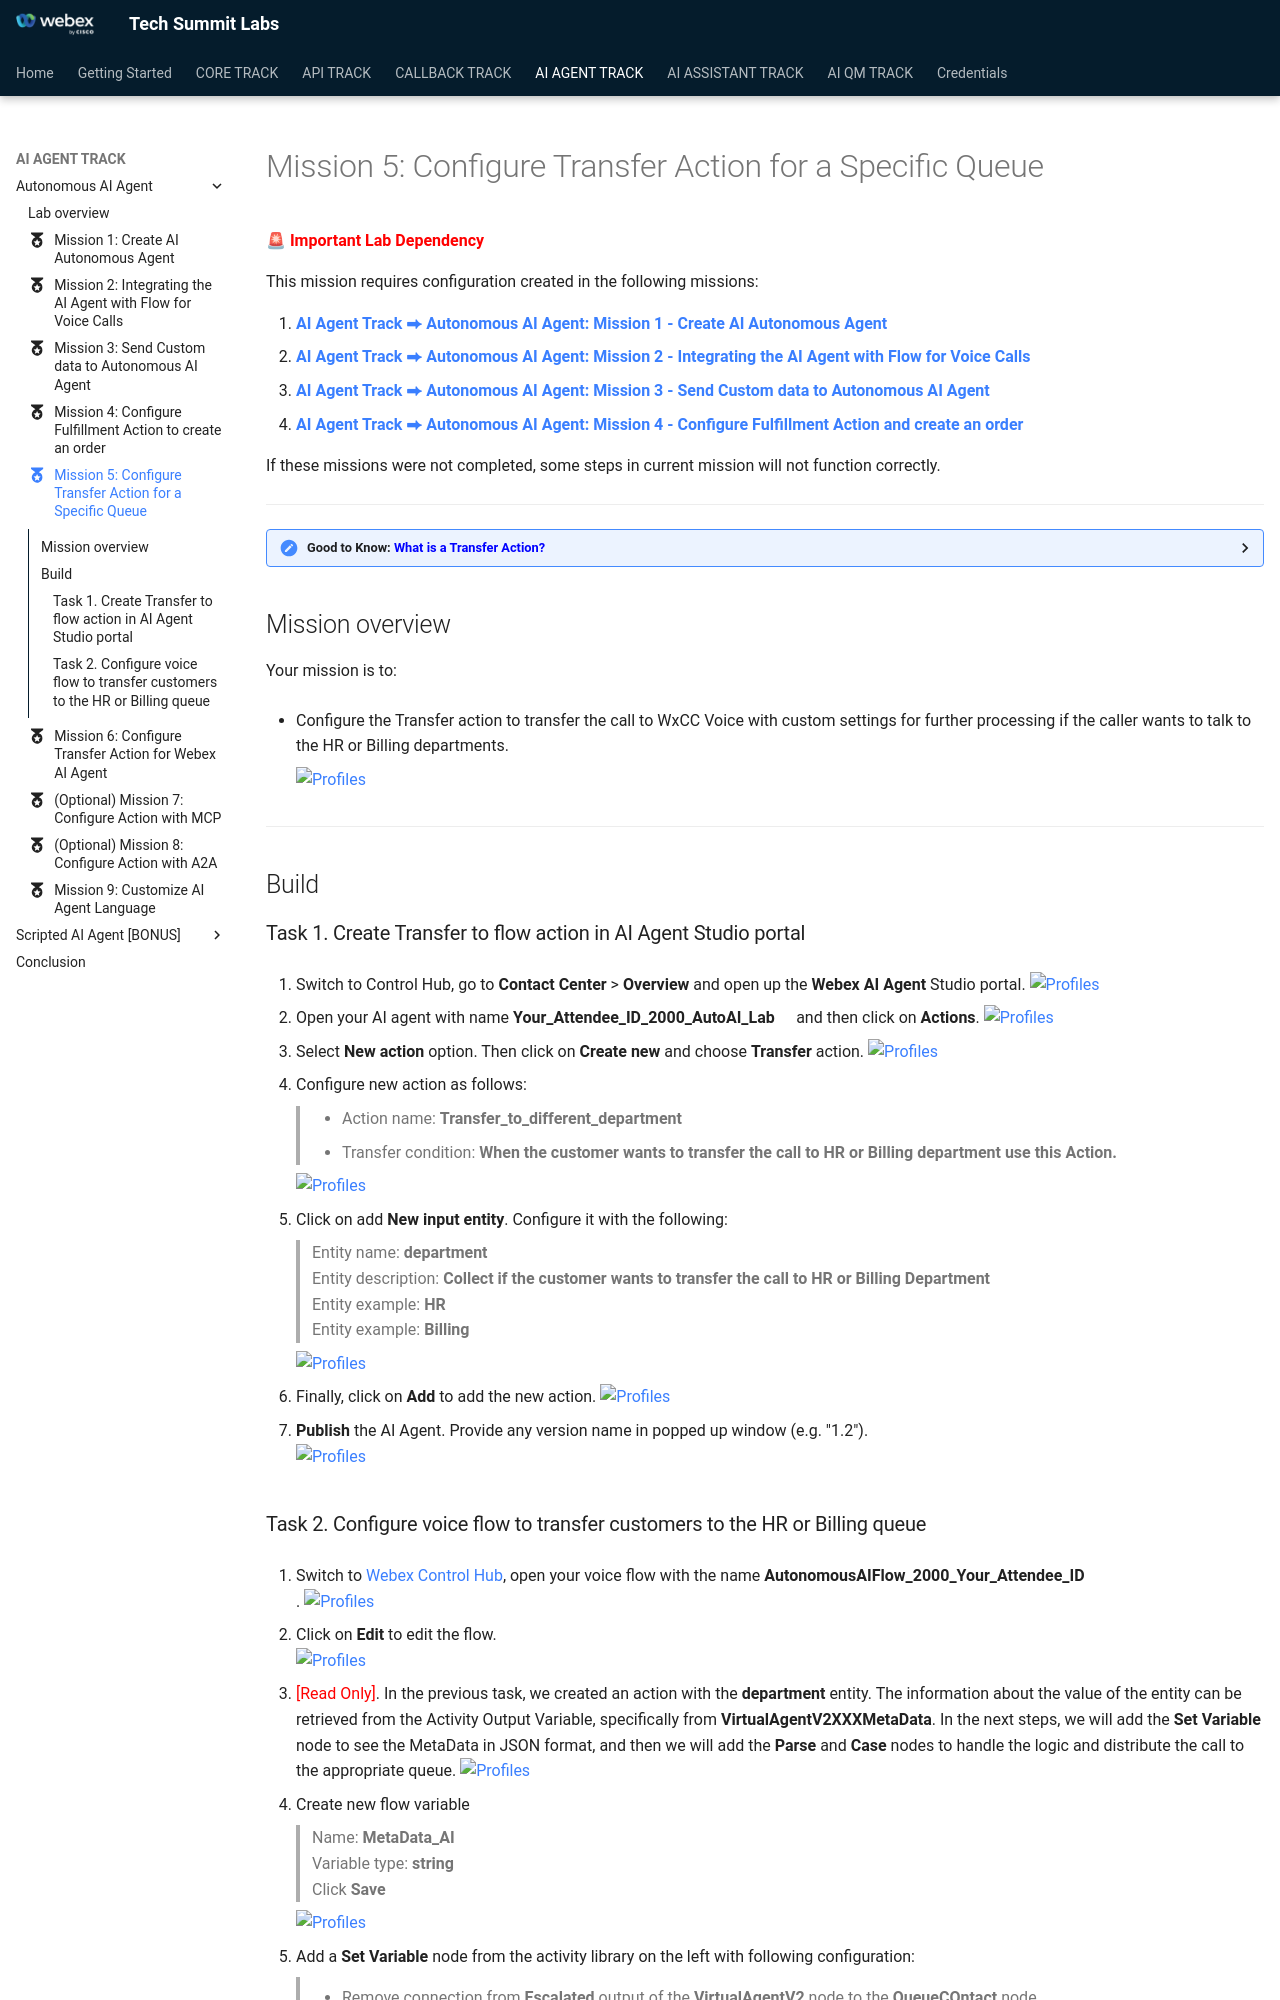

repository: WebexCC-SA/TS-2026 · page: main/AI_Lab_Aut_Mission5_Transfer/index.html · generator: mkdocs

---
#icon: material/folder-open-outline
icon: material/medal
---

🚨 **<span style="color: red;">Important Lab Dependency</span>**

This mission requires configuration created in the following missions:

1. **[AI Agent Track ⮕ Autonomous AI Agent: Mission 1 - Create AI Autonomous Agent](../AI_Lab_Aut_Mission1/)**<br>
2. **[AI Agent Track ⮕ Autonomous AI Agent: Mission 2 - Integrating the AI Agent with Flow for Voice Calls](../AI_Lab_Aut_Mission2/)**<br>
3. **[AI Agent Track ⮕ Autonomous AI Agent: Mission 3 - Send Custom data to Autonomous AI Agent](../AI_Lab_Aut_Mission3_CustomData/)**<br>
4. **[AI Agent Track ⮕ Autonomous AI Agent: Mission 4 - Configure Fulfillment Action and create an order](../AI_Lab_Aut_Mission4/)**<br>

If these missions were not completed, some steps in current mission will not function correctly.

---

**<details><summary>Good to Know: <span style="color: blue;">What is a Transfer Action?</span></summary>**

Transfer Action is a task that an AI agent performs by understanding user intents and transferring the interaction back to the WxCC flow with custom data for further processing.

## </details>

## Mission overview

Your mission is to:

 - Configure the Transfer action to transfer the call to WxCC Voice with custom settings for further processing if the caller wants to talk to the HR or Billing departments.

    ![Profiles](../graphics/Lab1_AI_Agent/TransferToFlow.png)

---

## Build

### Task 1. Create Transfer to flow action in AI Agent Studio portal

1. Switch to Control Hub, go to **Contact Center** > **Overview** and open up the **Webex AI Agent** Studio portal.
    ![Profiles](../graphics/Lab1_AI_Agent/11.1.png)<br>

2. Open your AI agent with name **<span class="attendee-id-container"><span class="attendee-id-placeholder" data-suffix="_2000_AutoAI_Lab">Your_Attendee_ID</span>_2000_AutoAI_Lab<span class="copy" title="Click to copy!"></span></span>** and then click on **Actions**.
    ![Profiles](../graphics/Lab1_AI_Agent/11.2.gif)<br>

3. Select **New action** option. Then click on **Create new** and choose **Transfer** action.
   ![Profiles](../graphics/Lab1_AI_Agent/11.3.png)<br>

4. Configure new action as follows:

    > - Action name: **Transfer_to_different_department**<span class="copy-static" data-copy-text="Transfer_to_different_department"><span class="copy" title="Click to copy!"></span></span><br>
    > - Transfer condition: **When the customer wants to transfer the call to HR or Billing department use this Action.**<span class="copy-static" data-copy-text="When the customer wants to transfer the call to HR or Billing department use this Action."><span class="copy" title="Click to copy!"></span></span><br>

    ![Profiles](../graphics/Lab1_AI_Agent/11.4.png)<br>

5. Click on add **New input entity**. Configure it with the following: <br>

    > Entity name: **department**<span class="copy-static" data-copy-text="department"><span class="copy" title="Click to copy!"></span></span><br>
    > Entity description: **Collect if the customer wants to transfer the call to HR or Billing Department**<span class="copy-static" data-copy-text="Collect if the customer wants to transfer the call to HR or Billing Department"><span class="copy" title="Click to copy!"></span></span><br>
    > Entity example: **HR**<span class="copy-static" data-copy-text="HR"><span class="copy" title="Click to copy!"></span></span><br>
    > Entity example: **Billing**<span class="copy-static" data-copy-text="Billing"><span class="copy" title="Click to copy!"></span></span><br>
    
    ![Profiles](../graphics/Lab1_AI_Agent/11.5.png)<br>

6. Finally, click on **Add** to add the new action.
    ![Profiles](../graphics/Lab1_AI_Agent/11.6.png)<br>

7. **Publish** the AI Agent. Provide any version name in popped up window (e.g. "1.2").<br>
    ![Profiles](../graphics/Lab1_AI_Agent/11.14.png)<br>
